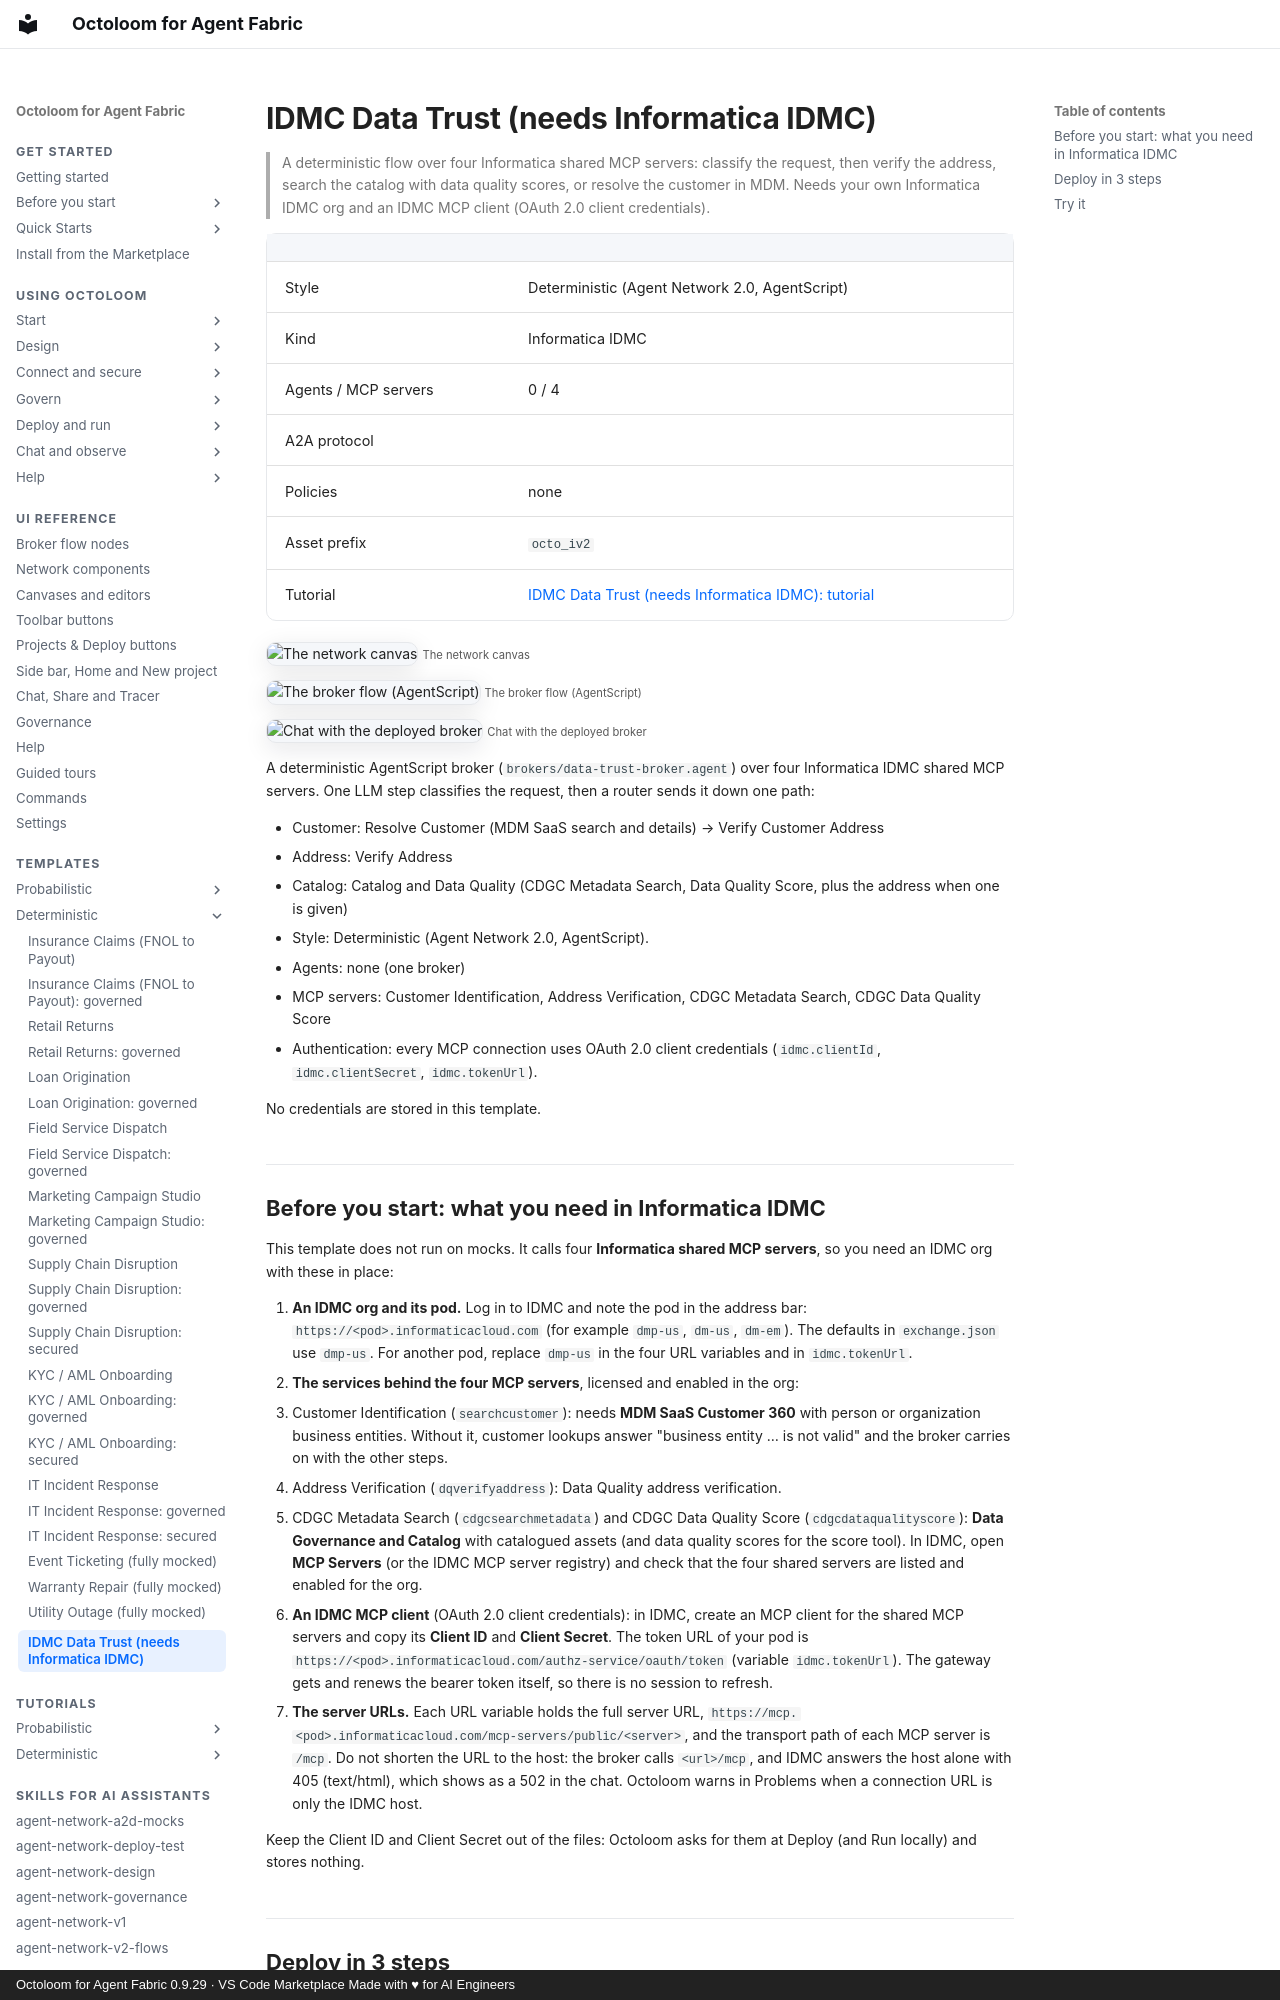

repository: A2D-Agentic-Asset-Designer/octoloom-assets · page: catalog/v2-idmc-data-trust/index.html · generator: mkdocs · copyright: Octoloom for Agent Fabric 0.9.29 · VS Code Marketplace Made with ♥ for AI Engineers

# IDMC Data Trust (needs Informatica IDMC)

> A deterministic flow over four Informatica shared MCP servers: classify the request, then verify the address, search the catalog with data quality scores, or resolve the customer in MDM. Needs your own Informatica IDMC org and an IDMC MCP client (OAuth 2.0 client credentials).

| | |
|---|---|
| Style | Deterministic (Agent Network 2.0, AgentScript) |
| Kind | Informatica IDMC |
| Agents / MCP servers | 0 / 4 |
| A2A protocol |  |
| Policies | none |
| Asset prefix | `octo_iv2` |
| Tutorial | [IDMC Data Trust (needs Informatica IDMC): tutorial](../tutorials/v2-idmc-data-trust.md) |

![The network canvas](https://raw.githubusercontent.com/A2D-Agentic-Asset-Designer/octoloom-assets/main/tutorials/v2-idmc-data-trust/img/canvas.png)
<small>The network canvas</small>

![The broker flow (AgentScript)](https://raw.githubusercontent.com/A2D-Agentic-Asset-Designer/octoloom-assets/main/tutorials/v2-idmc-data-trust/img/flow.png)
<small>The broker flow (AgentScript)</small>

![Chat with the deployed broker](https://raw.githubusercontent.com/A2D-Agentic-Asset-Designer/octoloom-assets/main/tutorials/v2-idmc-data-trust/img/chat.png)
<small>Chat with the deployed broker</small>


A deterministic AgentScript broker (`brokers/data-trust-broker.agent`) over four Informatica IDMC shared MCP servers. One LLM step classifies the request, then a router sends it down one path:

- Customer: Resolve Customer (MDM SaaS search and details) → Verify Customer Address
- Address: Verify Address
- Catalog: Catalog and Data Quality (CDGC Metadata Search, Data Quality Score, plus the address when one is given)

- Style: Deterministic (Agent Network 2.0, AgentScript).
- Agents: none (one broker)
- MCP servers: Customer Identification, Address Verification, CDGC Metadata Search, CDGC Data Quality Score
- Authentication: every MCP connection uses OAuth 2.0 client credentials (`idmc.clientId`, `idmc.clientSecret`, `idmc.tokenUrl`).

No credentials are stored in this template.

## Before you start: what you need in Informatica IDMC

This template does not run on mocks. It calls four **Informatica shared MCP servers**, so you need an IDMC org with these in place:

1. **An IDMC org and its pod.** Log in to IDMC and note the pod in the address bar: `https://<pod>.informaticacloud.com` (for example `dmp-us`, `dm-us`, `dm-em`). The defaults in `exchange.json` use `dmp-us`. For another pod, replace `dmp-us` in the four URL variables and in `idmc.tokenUrl`.
2. **The services behind the four MCP servers**, licensed and enabled in the org:
   - Customer Identification (`searchcustomer`): needs **MDM SaaS Customer 360** with person or organization business entities. Without it, customer lookups answer "business entity … is not valid" and the broker carries on with the other steps.
   - Address Verification (`dqverifyaddress`): Data Quality address verification.
   - CDGC Metadata Search (`cdgcsearchmetadata`) and CDGC Data Quality Score (`cdgcdataqualityscore`): **Data Governance and Catalog** with catalogued assets (and data quality scores for the score tool).
   In IDMC, open **MCP Servers** (or the IDMC MCP server registry) and check that the four shared servers are listed and enabled for the org.
3. **An IDMC MCP client** (OAuth 2.0 client credentials): in IDMC, create an MCP client for the shared MCP servers and copy its **Client ID** and **Client Secret**. The token URL of your pod is `https://<pod>.informaticacloud.com/authz-service/oauth/token` (variable `idmc.tokenUrl`). The gateway gets and renews the bearer token itself, so there is no session to refresh.
4. **The server URLs.** Each URL variable holds the full server URL, `https://mcp.<pod>.informaticacloud.com/mcp-servers/public/<server>`, and the transport path of each MCP server is `/mcp`. Do not shorten the URL to the host: the broker calls `<url>/mcp`, and IDMC answers the host alone with 405 (text/html), which shows as a 502 in the chat. Octoloom warns in Problems when a connection URL is only the IDMC host.

Keep the Client ID and Client Secret out of the files: Octoloom asks for them at Deploy (and Run locally) and stores nothing.
